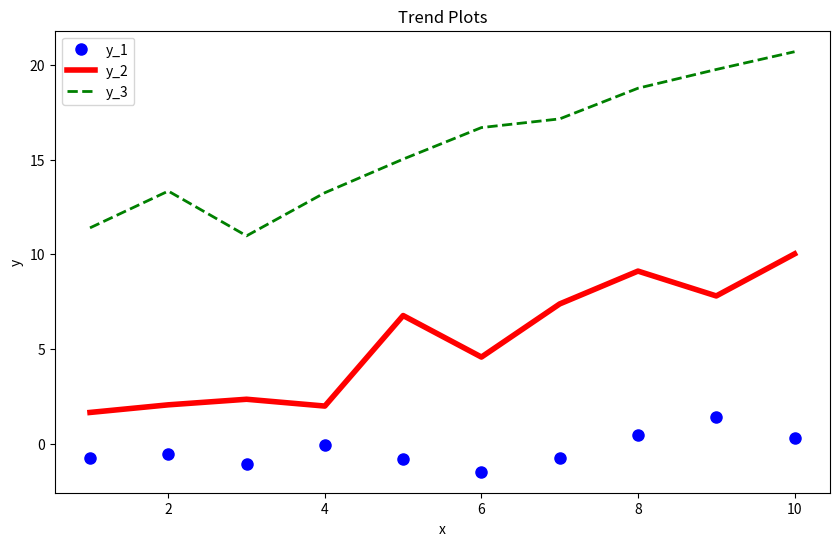

This chart was generated by the following Python code:
import pandas as pd
import numpy as np
import matplotlib.pyplot as plt

# Create the DataFrame
df = pd.DataFrame({'x': range(1, 11),
                   'y_1': np.random.randn(10),
                   'y_2': np.random.randn(10) + range(1, 11),
                   'y_3': np.random.randn(10) + range(11, 21)})

# Create a figure and axis
fig, ax = plt.subplots(figsize=(10, 6))

# Plot y_1 with blue 'o' markers
ax.plot(df['x'], df['y_1'], 'bo', markersize=8, label='y_1', linewidth=4)

# Plot y_2 with a red line
ax.plot(df['x'], df['y_2'], color='red', label='y_2', linewidth=4)

# Plot y_3 with a green dashed line and a legend
ax.plot(df['x'], df['y_3'], color='green', linestyle='--', label='y_3', linewidth=2)

# Set labels and title
ax.set_xlabel('x')
ax.set_ylabel('y')
ax.set_title('Trend Plots')

# Add legend
ax.legend()

# Show the plot
plt.show()
